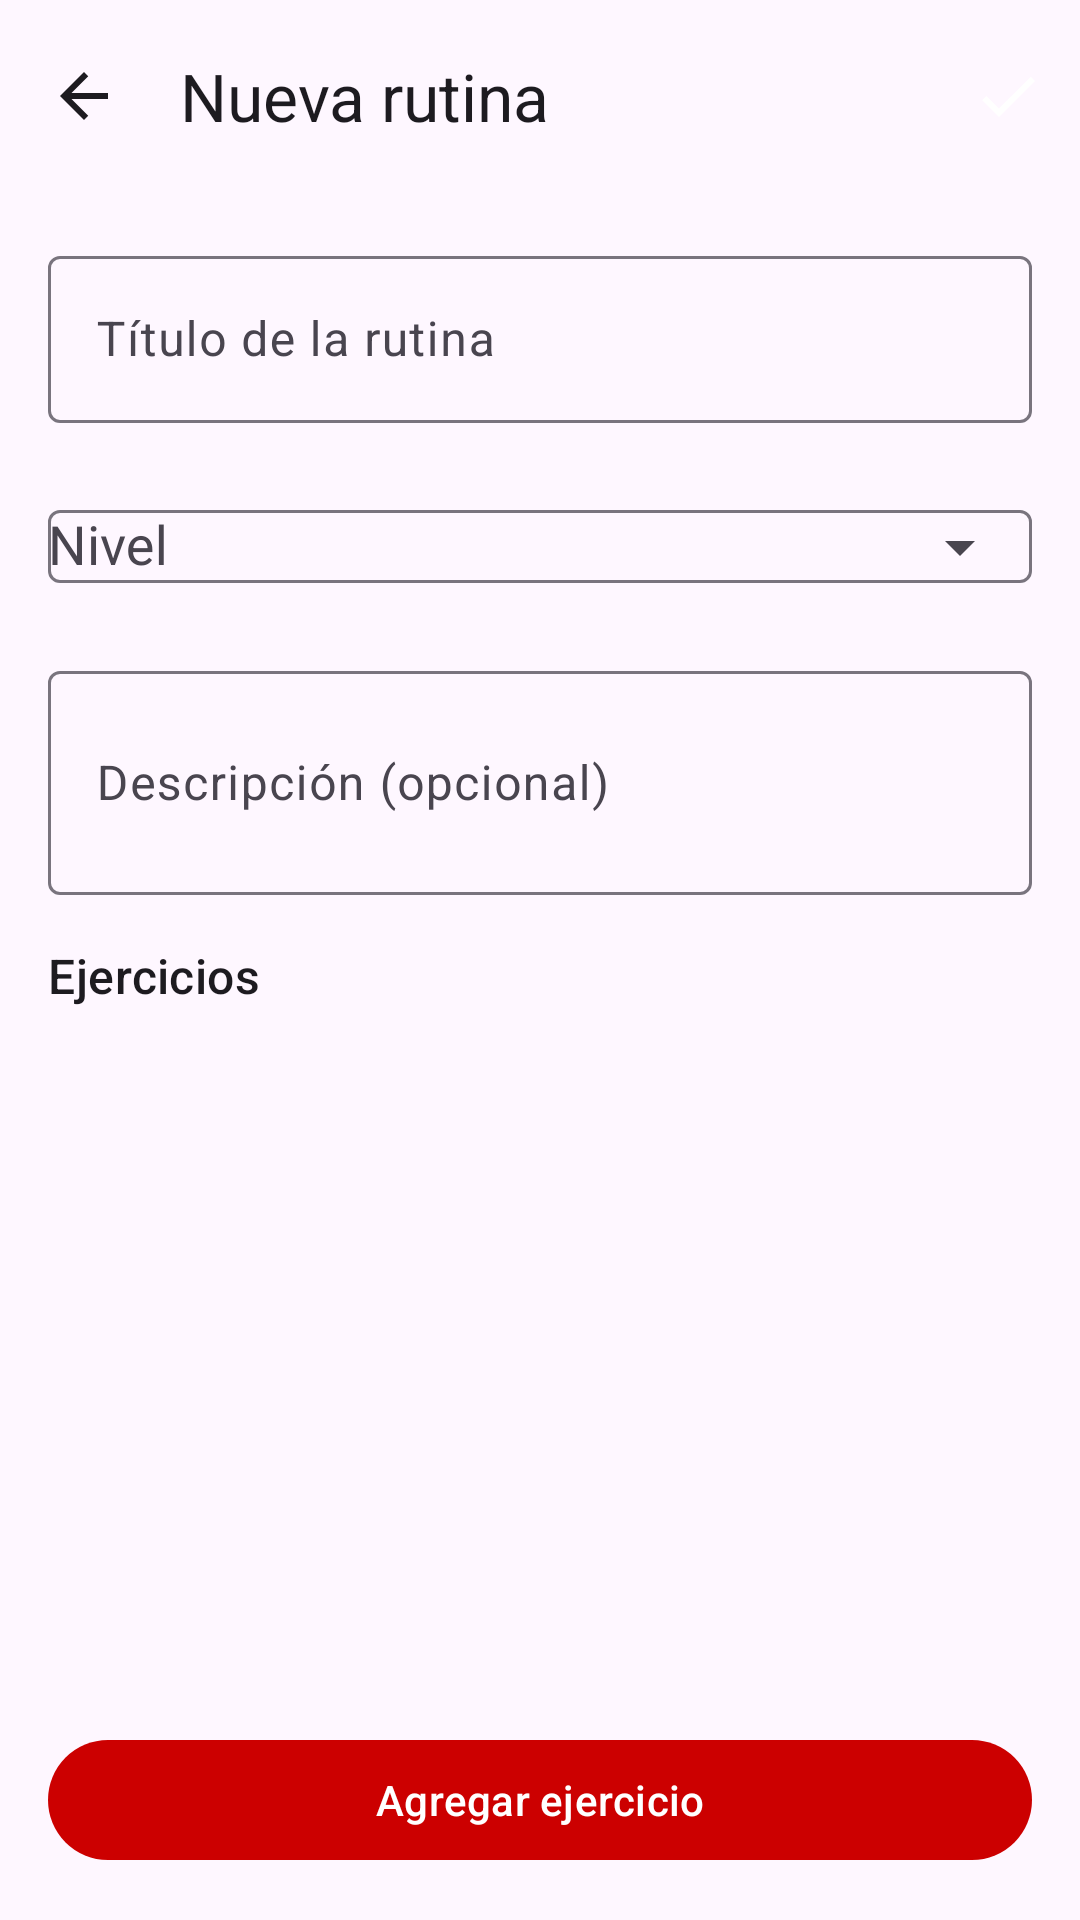

The Android layout XML behind this screen, and the referenced resources:
<!-- AndroidManifest.xml: activity theme Theme.Dc -->
<!-- res/layout/activity_routine_editor.xml -->
<?xml version="1.0" encoding="utf-8"?>
<androidx.coordinatorlayout.widget.CoordinatorLayout
    xmlns:android="http://schemas.android.com/apk/res/android"
    xmlns:app="http://schemas.android.com/apk/res-auto"
    xmlns:tools="http://schemas.android.com/tools"
    tools:context=".RoutineEditorActivity"
    android:layout_width="match_parent"
    android:layout_height="match_parent">


    <com.google.android.material.appbar.AppBarLayout
        android:id="@+id/appbar"
        android:layout_width="match_parent"
        android:layout_height="wrap_content">

        <com.google.android.material.appbar.MaterialToolbar
            android:id="@+id/toolbar"
            android:layout_width="match_parent"
            android:layout_height="?attr/actionBarSize"
            android:background="?attr/colorSurface"
            android:theme="@style/ThemeOverlay.Material3.ActionBar"
            app:navigationIcon="@drawable/ic_arrow_back_24"
            app:title="@string/title_new_routine"
            app:menu="@menu/menu_routine_editor" />
    </com.google.android.material.appbar.AppBarLayout>


    <androidx.core.widget.NestedScrollView
        android:id="@+id/scroll"
        android:layout_width="match_parent"
        android:layout_height="match_parent"
        android:clipToPadding="false"
        android:paddingBottom="96dp"
        app:layout_behavior="@string/appbar_scrolling_view_behavior">

        <LinearLayout
            android:layout_width="match_parent"
            android:layout_height="wrap_content"
            android:orientation="vertical"
            android:padding="16dp">

            
            <com.google.android.material.textfield.TextInputLayout
                android:id="@+id/tilTitle"
                android:layout_width="match_parent"
                android:layout_height="wrap_content"
                android:hint="@string/hint_title">

                <com.google.android.material.textfield.TextInputEditText
                    android:id="@+id/etTitle"
                    android:layout_width="match_parent"
                    android:layout_height="wrap_content" />
            </com.google.android.material.textfield.TextInputLayout>


            <com.google.android.material.textfield.TextInputLayout
                android:id="@+id/tilLevel"
                android:layout_width="match_parent"
                android:layout_height="wrap_content"
                android:layout_marginTop="12dp"
                android:hint="@string/hint_level"
                app:endIconMode="dropdown_menu">

                <com.google.android.material.textfield.MaterialAutoCompleteTextView
                    android:id="@+id/actLevel"
                    android:layout_width="match_parent"
                    android:layout_height="wrap_content"
                    android:inputType="none"
                    android:focusable="false"
                    android:cursorVisible="false" />
            </com.google.android.material.textfield.TextInputLayout>

            
            <com.google.android.material.textfield.TextInputLayout
                android:id="@+id/tilDesc"
                android:layout_width="match_parent"
                android:layout_height="wrap_content"
                android:layout_marginTop="12dp"
                android:hint="@string/hint_description">

                <com.google.android.material.textfield.TextInputEditText
                    android:id="@+id/etDesc"
                    android:layout_width="match_parent"
                    android:layout_height="wrap_content"
                    android:inputType="textMultiLine"
                    android:minLines="2"
                    android:maxLines="5" />
            </com.google.android.material.textfield.TextInputLayout>


            <TextView
                android:layout_width="wrap_content"
                android:layout_height="wrap_content"
                android:layout_marginTop="16dp"
                android:text="@string/label_exercises"
                android:textAppearance="?attr/textAppearanceTitleMedium" />


            <androidx.recyclerview.widget.RecyclerView
                android:id="@+id/rv"
                android:layout_width="match_parent"
                android:layout_height="wrap_content"
                android:layout_marginTop="8dp"
                android:nestedScrollingEnabled="false"
                android:overScrollMode="never" />
        </LinearLayout>
    </androidx.core.widget.NestedScrollView>


    <com.google.android.material.button.MaterialButton
        android:id="@+id/btnAddExercise"
        android:layout_width="match_parent"
        android:layout_height="wrap_content"
        android:layout_gravity="bottom|center_horizontal"
        android:layout_margin="16dp"
        android:text="@string/btn_add_exercise"
        app:icon="@drawable/ic_add_24"
        app:iconGravity="textStart"
        app:layout_dodgeInsetEdges="bottom" />

</androidx.coordinatorlayout.widget.CoordinatorLayout>
<!-- resources referenced by this layout -->
<resources>
  <!-- drawable ic_arrow_back_24 (drawable) -->
  <vector xmlns:android="http://schemas.android.com/apk/res/android"
      android:width="24dp" android:height="24dp"
      android:viewportWidth="24" android:viewportHeight="24"
      android:tint="?attr/colorOnSurface">
      <path android:fillColor="@android:color/black"
          android:pathData="M20,11H7.83l5.59,-5.59L12,4l-8,8 8,8 1.41,-1.41L7.83,13H20v-2z"/>
  </vector>
  <string name="btn_add_exercise">Agregar ejercicio</string>
  <string name="hint_description">Descripción (opcional)</string>
  <string name="hint_level">Nivel</string>
  <string name="hint_title">Título de la rutina</string>
  <string name="label_exercises">Ejercicios</string>
  <string name="title_new_routine">Nueva rutina</string>
  <style name="Theme.Dc" parent="Theme.Material3.Light.NoActionBar">
          <item name="colorPrimary">@android:color/holo_red_dark</item>
          <item name="colorOnPrimary">@android:color/white</item>
      </style>
</resources>
